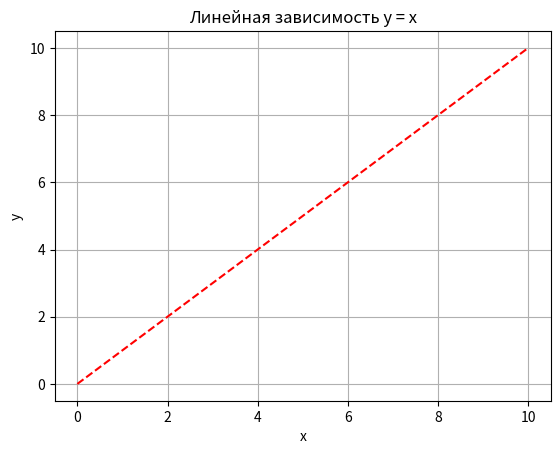

Here is the Python script that generated this plot:
import matplotlib.pyplot as plt
import numpy as np


x = np.linspace(0, 10, 50)
# print(x, len(x))
y = x
plt.title('Линейная зависимость y = x') # заголовок
plt.xlabel('x') # ось абсцисс
plt.ylabel('y') # ось ординат
plt.grid() # включение отображение сетки
plt.plot(x, y, 'r--') # построение графика
plt.show()